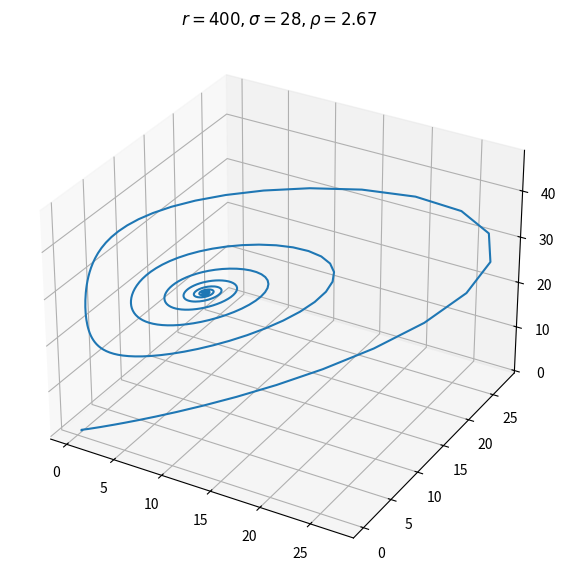

Recreate this plot in Python.
# file to generate the linear and nonlinear feature vectors for use in the nvar
# [redacted]

## other things to implement ##
# - finding lyapunov time
# - finding fixed points
# - animate solns

import numpy as np
import scipy.integrate as sci

import matplotlib.pyplot as plt
from matplotlib.animation import FuncAnimation 
import pandas as pd

## define the 1st order differential equation system ##
def lorentz(s, t, params):
    x,y,z= s[0], s[1], s[2]
    sigma, rho, beta = params[0], params[1], params[2]
    return np.array([
        sigma * (y-x),
        x*(rho-z)-y,
        x*y - beta*z
    ])

## define integration params, solve ##
t_max = 100 # max time to integrate out to
t_min= 0
dt=0.01 # set time step
T = np.arange(t_min, t_max, .01)

# define constants
r, sigma, rho = 400, 28, 8/3
params = (r, sigma, rho)

# random initial condition
s0 = [0.3, 0.2, 0.5]

soln = list(zip(*sci.odeint(lorentz, s0, T, args=(params,))))
x,y,z=soln[0], soln[1], soln[2]

# df = pd.DataFrame()
# df['x'] = x
# df['y']= y
# df['z'] = z

ax = plt.figure(figsize=(10,7)).add_subplot(projection='3d')
ax.plot(x, y, z)
ax.set_title('$r = %.3g, \sigma = %.3g, \\rho = %.3g$'%(r, sigma, rho))
plt.show()

# export soln here
def export():
    soln = np.array(soln)
    np.save('lorentz_soln.npy', soln)

# ## animation: this code doesn't work in 3d ##
# def do_animation(soln):
#     ax = plt.figure().add_subplot(projection='3d')
#     # initializing a line variable
#     line, = ax.plot([], [], [], lw = 3) 
#     def init(): 
#         line.set_data([], [], [])
#         return line,
#     def animate(i):
#         line.set_data(soln[i][0], soln[i][1], soln[i][2])

#         return line,

#     # plt.show()

#     anim = FuncAnimation(ax, animate, init_func = init,
#                      frames = 200, interval = 20, blit = True)
  
   
#     anim.save('lorentz.mp4', 
#             writer = 'ffmpeg', fps = 30)
# # do_animation(soln)